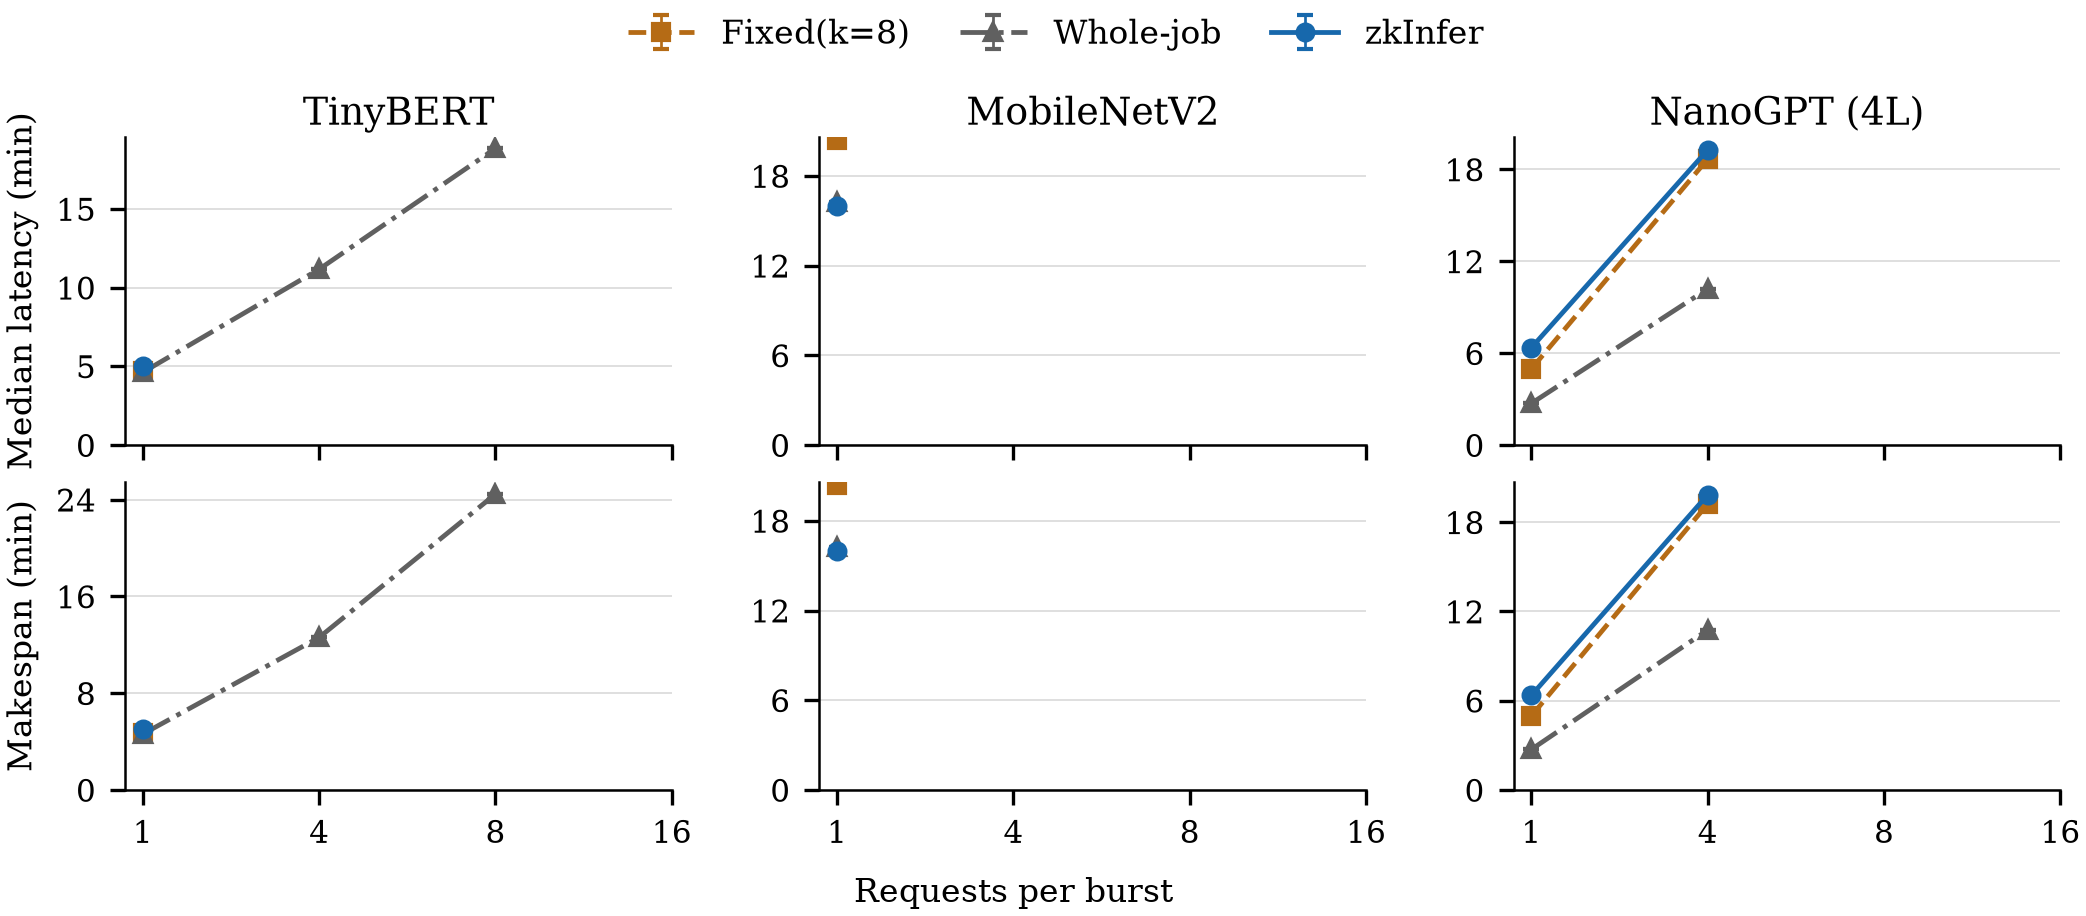

The file beside this chart, header and first rows:
workload, workload_config, policy, requests, seed, median_latency_min, makespan_min, completed_requests, setup, reserve_gib, partition_size, simplify_model, verify, sampling_seconds, cache_gib, history_percentile, coordinator_policy, threads, git_sha, source
MobileNetV2, mobilenet_v2, Fixed(k=8), 1, 4101, 20.37, 20.37, 1, warm, 499.5, 1, False, True, 0.1, 500.0, 0.9, resource_aware, {"MKL_NUM_THREADS": null, "OMP_NUM_THREA…, 9dc7374149f572ba05d886249ec9977ca3595ed5, /data/shared/pwatters/project/zkinfer/ev…
MobileNetV2, mobilenet_v2, zkInfer, 1, 4101, 15.97, 15.97, 1, warm, 499.5, 1, False, True, 0.1, 500.0, 0.9, resource_aware, {"MKL_NUM_THREADS": null, "OMP_NUM_THREA…, 9dc7374149f572ba05d886249ec9977ca3595ed5, /data/shared/pwatters/project/zkinfer/ev…
MobileNetV2, mobilenet_v2, Whole-job, 1, 4101, 16.27, 16.27, 1, warm, 499.5, 1, False, True, 0.1, 500.0, 0.9, resource_aware, {"MKL_NUM_THREADS": null, "OMP_NUM_THREA…, 9dc7374149f572ba05d886249ec9977ca3595ed5, /data/shared/pwatters/project/zkinfer/ev…
NanoGPT (4L), nano_gpt_4_layers_64_embd, Fixed(k=8), 1, 4101, 4.979, 4.979, 1, warm, 499.5, 1, False, True, 0.1, 500.0, 0.9, resource_aware, {"MKL_NUM_THREADS": null, "OMP_NUM_THREA…, 198a51e8e2c3fa453fe6edb1a8278e5844f86108, /data/shared/pwatters/project/zkinfer/ev…
NanoGPT (4L), nano_gpt_4_layers_64_embd, Fixed(k=8), 4, 4101, 18.68, 19.23, 4, warm, 499.5, 1, False, True, 0.1, 500.0, 0.9, resource_aware, {"MKL_NUM_THREADS": null, "OMP_NUM_THREA…, 198a51e8e2c3fa453fe6edb1a8278e5844f86108, /data/shared/pwatters/project/zkinfer/ev…
NanoGPT (4L), nano_gpt_4_layers_64_embd, zkInfer, 1, 4101, 6.36, 6.36, 1, warm, 499.5, 1, False, True, 0.1, 500.0, 0.9, resource_aware, {"MKL_NUM_THREADS": null, "OMP_NUM_THREA…, 77a73dc7785ac087d6b7a9ad1019b09e6273414c, /data/shared/pwatters/project/zkinfer/ev…
NanoGPT (4L), nano_gpt_4_layers_64_embd, zkInfer, 4, 4101, 19.27, 19.84, 4, warm, 499.5, 1, False, True, 0.1, 500.0, 0.9, resource_aware, {"MKL_NUM_THREADS": null, "OMP_NUM_THREA…, 198a51e8e2c3fa453fe6edb1a8278e5844f86108, /data/shared/pwatters/project/zkinfer/ev…
NanoGPT (4L), nano_gpt_4_layers_64_embd, Whole-job, 1, 4101, 2.726, 2.726, 1, warm, 499.5, 1, False, True, 0.1, 500.0, 0.9, resource_aware, {"MKL_NUM_THREADS": null, "OMP_NUM_THREA…, 198a51e8e2c3fa453fe6edb1a8278e5844f86108, /data/shared/pwatters/project/zkinfer/ev…
NanoGPT (4L), nano_gpt_4_layers_64_embd, Whole-job, 4, 4101, 10.2, 10.76, 4, warm, 499.5, 1, False, True, 0.1, 500.0, 0.9, resource_aware, {"MKL_NUM_THREADS": null, "OMP_NUM_THREA…, 198a51e8e2c3fa453fe6edb1a8278e5844f86108, /data/shared/pwatters/project/zkinfer/ev…
TinyBERT, bert, Fixed(k=8), 1, 4101, 4.679, 4.679, 1, warm, 627.5, 1, False, True, 0.1, 500.0, 0.9, resource_aware, {"MKL_NUM_THREADS": null, "OMP_NUM_THREA…, 5eeb9abf46612a1489b3f49adeb300b456858c12, /data/shared/pwatters/project/zkinfer/ev…
TinyBERT, bert, zkInfer, 1, 4101, 5.046, 5.046, 1, warm, 627.5, 1, False, True, 0.1, 500.0, 0.9, resource_aware, {"MKL_NUM_THREADS": null, "OMP_NUM_THREA…, 5eeb9abf46612a1489b3f49adeb300b456858c12, /data/shared/pwatters/project/zkinfer/ev…
TinyBERT, bert, Whole-job, 1, 4101, 4.625, 4.625, 1, warm, 627.5, 1, False, True, 0.1, 500.0, 0.9, resource_aware, {"MKL_NUM_THREADS": null, "OMP_NUM_THREA…, 5eeb9abf46612a1489b3f49adeb300b456858c12, /data/shared/pwatters/project/zkinfer/ev…
TinyBERT, bert, Whole-job, 4, 4101, 11.17, 12.61, 4, warm, 627.5, 1, False, True, 0.1, 500.0, 0.9, resource_aware, {"MKL_NUM_THREADS": null, "OMP_NUM_THREA…, 5a8125f5419ddf3e621162b4cb9529b5173a2886, /data/shared/pwatters/project/zkinfer/ev…
TinyBERT, bert, Whole-job, 8, 4101, 18.85, 24.46, 8, warm, 627.5, 1, False, True, 0.1, 500.0, 0.9, resource_aware, {"MKL_NUM_THREADS": null, "OMP_NUM_THREA…, 5a8125f5419ddf3e621162b4cb9529b5173a2886, /data/shared/pwatters/project/zkinfer/ev…
